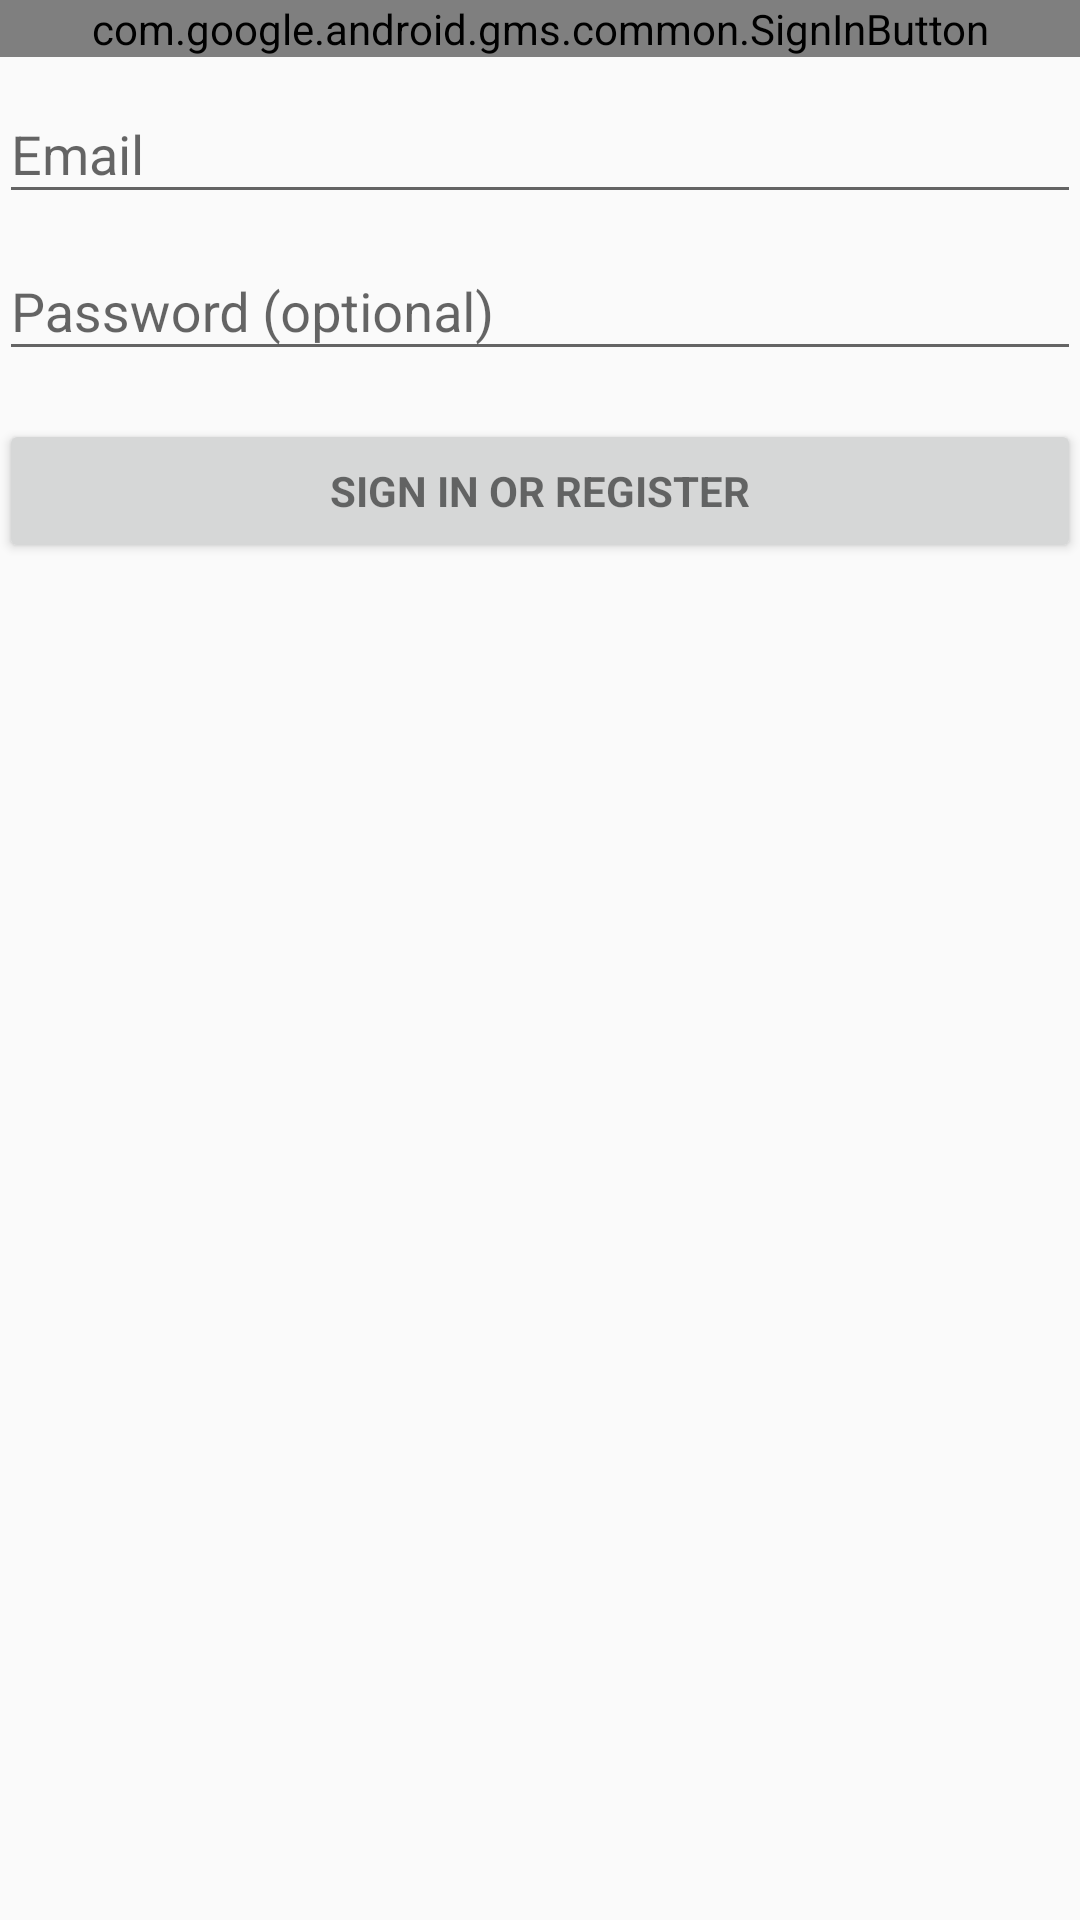

Write the Android layout XML for this screen, with the resource values it uses.
<!-- AndroidManifest.xml: application theme AppTheme -->
<!-- res/layout/activity_login.xml -->
<?xml version="1.0" encoding="utf-8"?>
<LinearLayout xmlns:android="http://schemas.android.com/apk/res/android"
    xmlns:tools="http://schemas.android.com/tools"
    android:layout_width="match_parent"
    android:layout_height="match_parent"
    android:gravity="center_horizontal"
    android:orientation="vertical"
    android:paddingBottom="@dimen/activity_vertical_margin"
    android:paddingLeft="@dimen/activity_horizontal_margin"
    android:paddingRight="@dimen/activity_horizontal_margin"
    android:paddingTop="@dimen/activity_vertical_margin"
    tools:context=".LoginActivity">

    <com.google.android.gms.common.SignInButton
        android:layout_width="match_parent"
        android:layout_height="wrap_content"
        android:id="@+id/btnGoogle" />

    
    <ProgressBar
        android:id="@+id/login_progress"
        style="?android:attr/progressBarStyleLarge"
        android:layout_width="wrap_content"
        android:layout_height="wrap_content"
        android:layout_marginBottom="8dp"
        android:visibility="gone" />

    <ScrollView
        android:id="@+id/login_form"
        android:layout_width="match_parent"
        android:layout_height="match_parent">

        <LinearLayout
            android:id="@+id/email_login_form"
            android:layout_width="match_parent"
            android:layout_height="wrap_content"
            android:orientation="vertical">

            <android.support.design.widget.TextInputLayout
                android:layout_width="match_parent"
                android:layout_height="wrap_content">

                <AutoCompleteTextView
                    android:id="@+id/tvEmail"
                    android:layout_width="match_parent"
                    android:layout_height="wrap_content"
                    android:hint="@string/prompt_email"
                    android:inputType="textEmailAddress"
                    android:maxLines="1"
                    android:singleLine="true" />

            </android.support.design.widget.TextInputLayout>

            <android.support.design.widget.TextInputLayout
                android:layout_width="match_parent"
                android:layout_height="wrap_content">

                <EditText
                    android:id="@+id/etPassword"
                    android:layout_width="match_parent"
                    android:layout_height="wrap_content"
                    android:hint="@string/prompt_password"
                    android:imeActionId="6"
                    android:imeActionLabel="@string/action_sign_in_short"
                    android:imeOptions="actionUnspecified"
                    android:inputType="textPassword"
                    android:maxLines="1"
                    android:singleLine="true" />

            </android.support.design.widget.TextInputLayout>

            <Button
                android:id="@+id/email_sign_in_button"
                style="?android:textAppearanceSmall"
                android:layout_width="match_parent"
                android:layout_height="wrap_content"
                android:layout_marginTop="16dp"
                android:text="@string/action_sign_in"
                android:textStyle="bold" />

        </LinearLayout>
    </ScrollView>
</LinearLayout>
<!-- resources referenced by this layout -->
<resources>
  <string name="action_sign_in">Sign in or register</string>
  <string name="action_sign_in_short">Sign in</string>
  <string name="prompt_email">Email</string>
  <string name="prompt_password">Password (optional)</string>
  <style name="AppTheme" parent="Theme.AppCompat.Light.DarkActionBar">
          
          <item name="colorPrimary">@color/colorPrimary</item>
          <item name="colorPrimaryDark">@color/colorPrimaryDark</item>
          <item name="colorAccent">@color/colorAccent</item>
  
          <item name="android:actionBarStyle">@style/MyActionBar</item>
      </style>
  <color name="colorPrimary">#9fa8da</color>
  <color name="colorPrimaryDark">#49599a</color>
  <color name="colorAccent">#9fa8da</color>
  <style name="MyActionBar" parent="@android:style/Widget.Holo.Light.ActionBar">
          <item name="android:background">#FF9D21</item>
          <item name="android:titleTextStyle">@style/MyActionBarTitleText</item>
      </style>
  <style name="MyActionBarTitleText" parent="@android:style/TextAppearance.Holo.Widget.ActionBar.Title">
          <item name="android:textColor">@color/colorAccent</item>
      </style>
</resources>
